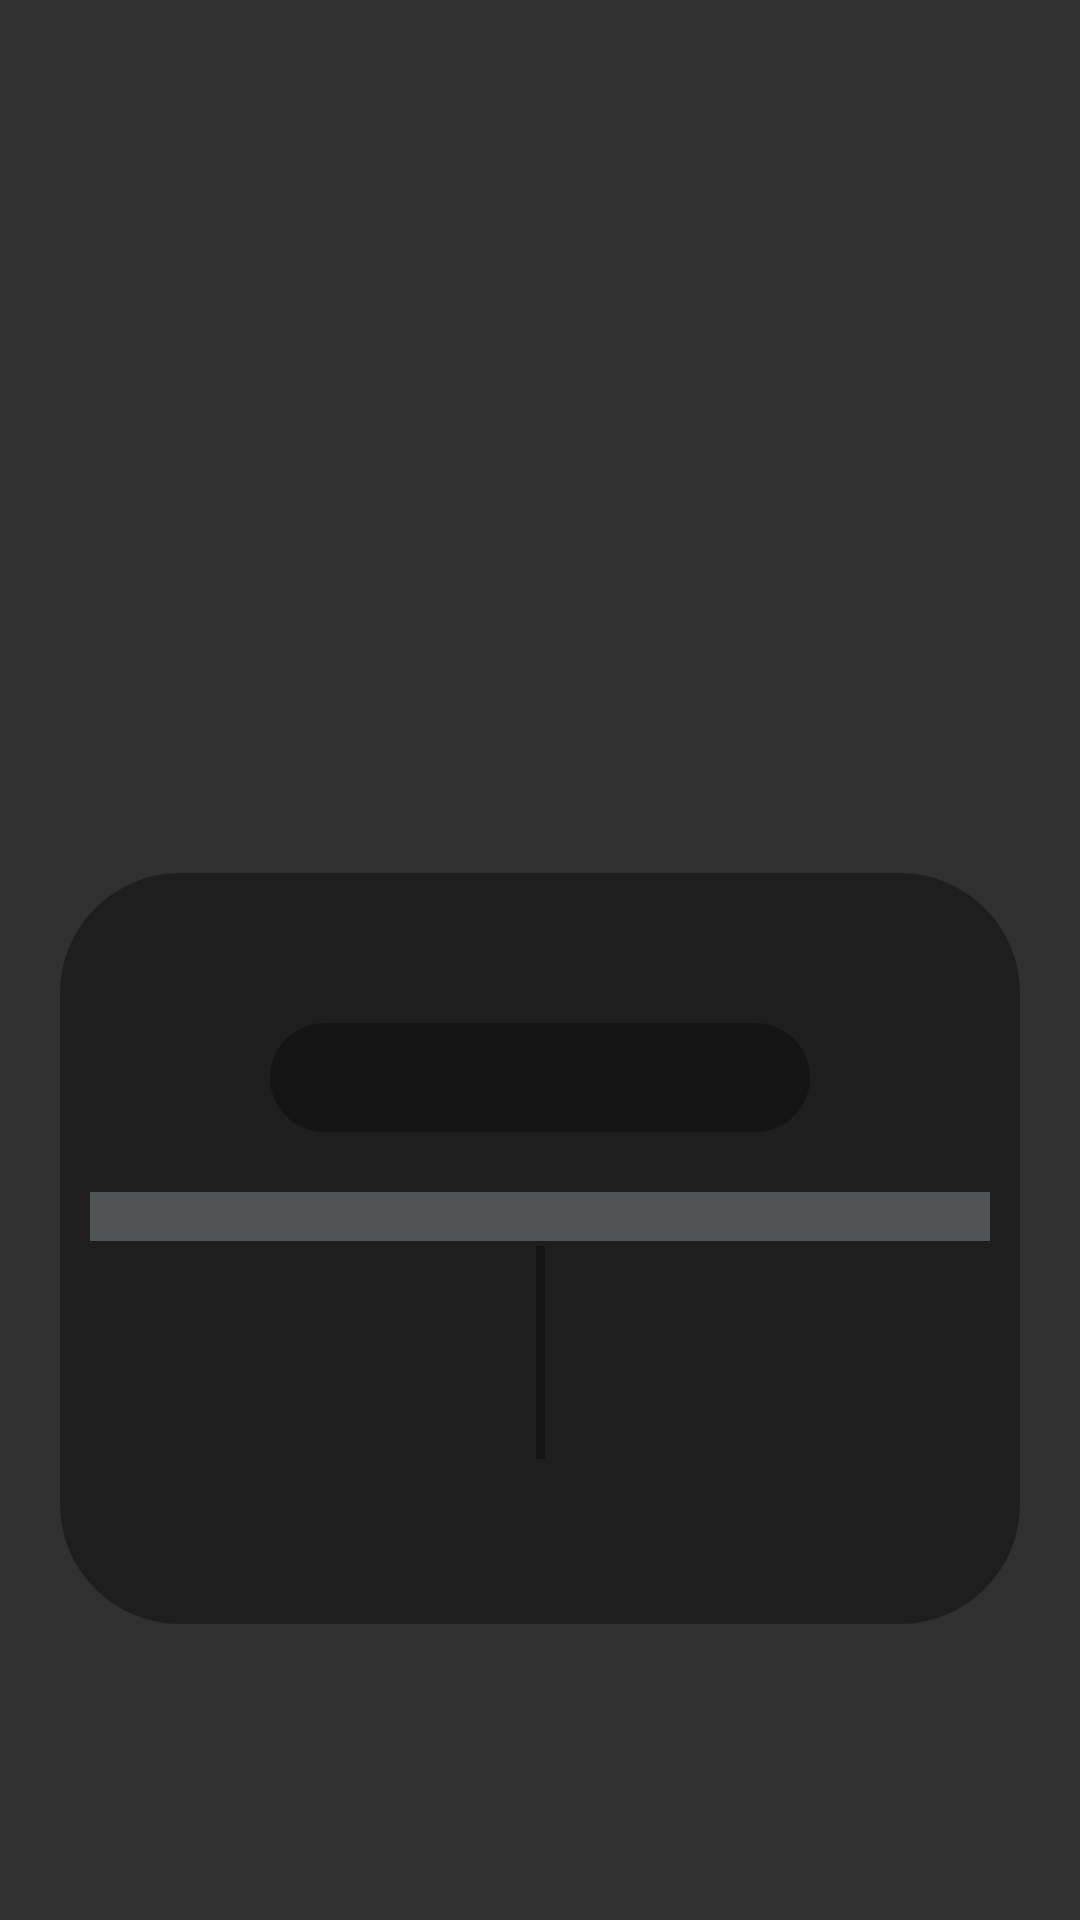

Write the Android layout XML for this screen, with the resource values it uses.
<!-- AndroidManifest.xml: application theme PockedexNoTheme -->
<!-- res/layout/fragment_details_pokemon.xml -->
<?xml version="1.0" encoding="utf-8"?>
<androidx.constraintlayout.widget.ConstraintLayout xmlns:android="http://schemas.android.com/apk/res/android"
    xmlns:app="http://schemas.android.com/apk/res-auto"
    xmlns:tools="http://schemas.android.com/tools"
    android:id="@+id/backgroundMain"
    android:layout_width="match_parent"
    android:layout_height="match_parent"
    tools:context=".ui.details.DetailsPokemonFragment">


    <androidx.appcompat.widget.Toolbar
        android:id="@+id/toolbar"
        android:layout_width="match_parent"
        android:layout_height="wrap_content"
        app:layout_constraintEnd_toEndOf="parent"
        app:layout_constraintStart_toStartOf="parent"
        app:titleTextColor="@color/black"
        app:layout_constraintTop_toTopOf="parent"
        app:menu="@menu/toolbar_details" />
    <androidx.constraintlayout.widget.ConstraintLayout
        android:layout_width="match_parent"
        android:layout_height="wrap_content"
        android:layout_marginHorizontal="20dp"
        android:layout_marginTop="24dp"
        android:layout_marginBottom="50dp"
        android:background="@drawable/background_card"
        android:paddingVertical="50dp"
        app:layout_constraintBottom_toBottomOf="parent"
        app:layout_constraintEnd_toEndOf="parent"
        app:layout_constraintStart_toStartOf="parent"
        app:layout_constraintTop_toBottomOf="@+id/imageFilterView2">

        <TextView
            android:id="@+id/NamePokemon"
            style="@style/CardTypePockemonAppearance"
            android:layout_width="0dp"
            android:layout_height="wrap_content"
            android:layout_marginHorizontal="70dp"
            android:background="@drawable/bg_name_pokemon"
            android:padding="10dp"
            android:textColor="@color/white"
            app:layout_constraintBottom_toTopOf="@+id/text_type"
            app:layout_constraintEnd_toEndOf="parent"
            app:layout_constraintHorizontal_bias="0.5"
            app:layout_constraintStart_toStartOf="parent"
            app:layout_constraintTop_toTopOf="parent"
            tools:text="Charizard" />

        <TextView
            android:id="@+id/textType2"
            style="@style/CardTypePockemonAppearance"
            android:layout_width="0dp"
            android:layout_height="wrap_content"
            android:layout_marginHorizontal="10dp"
            android:visibility="gone"
            app:layout_constraintEnd_toEndOf="parent"
            app:layout_constraintHorizontal_bias="0.5"
            app:layout_constraintStart_toEndOf="@+id/text_type"
            app:layout_constraintTop_toTopOf="@+id/text_type"
            tools:text="Fire" />

        <TextView
            android:id="@+id/text_type"
            style="@style/CardTypePockemonAppearance"
            android:layout_width="0dp"
            android:layout_height="wrap_content"
            android:layout_marginHorizontal="10dp"
            android:layout_marginTop="20dp"
            app:layout_constraintEnd_toStartOf="@+id/textType2"
            app:layout_constraintHorizontal_bias="0.5"
            app:layout_constraintStart_toStartOf="parent"
            app:layout_constraintTop_toBottomOf="@+id/NamePokemon"
            tools:text="Fire" />

        <androidx.constraintlayout.utils.widget.ImageFilterView
            android:id="@+id/imageHeight"
            android:layout_width="wrap_content"
            android:layout_height="wrap_content"
            android:layout_marginTop="40dp"
            android:src="@drawable/ic_height"
            app:layout_constraintEnd_toStartOf="@+id/materialDivider"
            app:layout_constraintStart_toStartOf="parent"
            app:layout_constraintTop_toBottomOf="@+id/text_type" />

        <androidx.constraintlayout.utils.widget.ImageFilterView
            android:id="@+id/imageWeight"
            android:layout_width="wrap_content"
            android:layout_height="wrap_content"
            android:src="@drawable/ic_weight"
            app:layout_constraintEnd_toEndOf="parent"
            app:layout_constraintStart_toEndOf="@+id/materialDivider"
            app:layout_constraintTop_toTopOf="@+id/imageHeight" />

        <TextView
            android:id="@+id/text_height"
            android:layout_width="wrap_content"
            android:layout_height="wrap_content"
            android:layout_marginTop="15dp"
            app:layout_constraintEnd_toEndOf="@+id/imageHeight"
            app:layout_constraintStart_toStartOf="@+id/imageHeight"
            app:layout_constraintTop_toBottomOf="@+id/imageHeight"
            tools:text="sadsdadasdas" />

        <TextView
            android:id="@+id/textWeight"
            android:layout_width="wrap_content"
            android:layout_height="wrap_content"
            android:layout_marginTop="15dp"
            app:layout_constraintEnd_toEndOf="@+id/imageWeight"
            app:layout_constraintStart_toStartOf="@+id/imageWeight"
            app:layout_constraintTop_toBottomOf="@+id/imageWeight"
            tools:text="sadsdadasdas" />

        <com.google.android.material.divider.MaterialDivider
            android:id="@+id/materialDivider"
            android:layout_width="3dp"
            android:layout_height="71dp"
            android:layout_marginVertical="5dp"
            android:layout_marginTop="8dp"
            app:dividerColor="@color/black"
            app:layout_constraintBottom_toBottomOf="@+id/textWeight"
            app:layout_constraintEnd_toEndOf="parent"
            app:layout_constraintStart_toStartOf="parent"
            app:layout_constraintTop_toBottomOf="@+id/text_type" />

    </androidx.constraintlayout.widget.ConstraintLayout>

    <androidx.constraintlayout.utils.widget.ImageFilterView
        android:id="@+id/imageFilterView2"
        android:layout_width="150dp"
        android:layout_height="150dp"
        android:layout_marginTop="68dp"
        app:layout_constraintEnd_toEndOf="parent"
        app:layout_constraintHorizontal_bias="0.498"
        app:layout_constraintStart_toStartOf="parent"
        app:layout_constraintTop_toTopOf="parent" />

</androidx.constraintlayout.widget.ConstraintLayout>
<!-- resources referenced by this layout -->
<resources>
  <color name="black">#59000000</color>
  <color name="white">#FFFFFFFF</color>
  <!-- drawable background_card (drawable) -->
  <?xml version="1.0" encoding="utf-8"?>
  <shape xmlns:android="http://schemas.android.com/apk/res/android"
      android:shape="rectangle" >
      <corners android:radius="40dp"
          />
      <solid
          android:color="@color/bg"/>
  </shape>
  <!-- drawable bg_name_pokemon (drawable) -->
  <?xml version="1.0" encoding="utf-8"?>
  <shape xmlns:android="http://schemas.android.com/apk/res/android"
      android:shape="rectangle" >
      <corners android:radius="40dp"
          />
      <solid
          android:color="@color/black"/>
  </shape>
  <style name="CardTypePockemonAppearance" parent="CardView">
          <item name="android:background">@color/bg_type</item>
          <item name="android:gravity">center_horizontal</item>
          <item name="android:textColor">@color/white</item>
          <item name="android:textSize">12sp</item>
          <item name="android:layout_marginTop">0dp</item>
          <item name="android:textAlignment">center</item>
      </style>
  <style name="PockedexNoTheme" parent="Theme.AppCompat.NoActionBar">
          <item name="android:windowNoTitle">true</item>
      </style>
  <color name="bg">#9A131313</color>
  <color name="bg_type">#60A4ACAF</color>
</resources>
